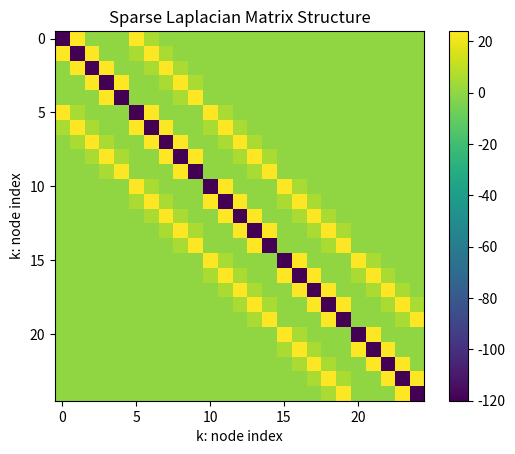

The matplotlib source for this figure:
import numpy as np
from scipy.sparse import spdiags, kron
import matplotlib.pyplot as plt

def exactfunc(x,y):
    return np.sin(4*np.pi*(x+y))+np.cos(4*np.pi*x*y)

def f(x,y): 
    term1 = 2*np.sin(4*np.pi*(x+y))
    term2 = (x**2+y**2)*np.cos(4*np.pi*x*y)
    return -(4*np.pi)**2*(term1+term2)

def f_nab2(x,y):
    return 256 * np.pi**2 * (4 * np.pi**2 * np.sin(4 * np.pi * (x + y)) +
                             (-1/4 + (x**2 + y**2)**2 * np.pi**2) * np.cos(4 * np.pi * x * y) +
                             2 * np.sin(4 * np.pi * x * y) * np.pi * x * y)

def poisson9(m):
    e = np.ones((m, 1))
    S = spdiags([-e.flatten(), -10*e.flatten(), -e.flatten()], [-1, 0, 1], m, m)
    I = spdiags([-1/2*e.flatten(), e.flatten(), -1/2*e.flatten()], [-1, 0, 1], m, m)
    A = 1/6 * (m+1)**2 * (kron(I, S) + kron(S, I))
    return A

m = 5
# Check that the sparse A matrix looks correct using imshow
A_sparse = poisson9(m).todense()
fig = plt.figure() 
plt.title("Sparse Laplacian Matrix Structure")
img = plt.imshow(A_sparse)
fig.colorbar(img)
plt.xlabel("k: node index")
plt.ylabel("k: node index")
plt.show()

def is_less_than(t1, t2, place):

    if place == "edge_l_r":
        return t1[0] == t2[0] and t1[1] < t2[1]
    if place == "edge_b_u":
        return t1[0] < t2[0] and t1[1] == t2[1]

def vec_b(m,correction):

    h = 1/(m+1)
    
    x = np.linspace(0,1,m+2)
    y = np.linspace(0,1,m+2)
    b = np.zeros(m*m)

    for j in range(1,m+1): # y 
        for i in range(1,m+1): # x 

            k = i+m*(j-1)

            point = (i,j)    

            # The corners
            if (1,1) == point: # left bottom corner    
                b[k-1] = -4*exactfunc(x[i-1],y[j])/(h**2) - 4*exactfunc(x[i],y[j-1])/(h**2) 
                -exactfunc(x[i-1],y[j-1])/(h**2) -exactfunc(x[i+1],y[j-1])/(h**2)
                -exactfunc(x[i-1],y[j+1])/(h**2)
            elif point == (m,1): # right bottem corner
                b[k-1] = -4*exactfunc(x[i+1],y[j])/(h**2) - 4*exactfunc(x[i],y[j-1])/(h**2)
                -exactfunc(x[i+1],y[j-1])/(h**2) -exactfunc(x[i+1],y[j+1])/(h**2)
                -exactfunc(x[i-1],y[j-1])/(h**2)  
            elif (1,m) == point: # left upper corner
                b[k-1] = -4*exactfunc(x[i-1],y[j])/(h**2) - 4*exactfunc(x[i],y[j+1])/(h**2)
                -exactfunc(x[i-1],y[j-1])/(h**2) -exactfunc(x[i+1],y[j+1])/(h**2)
                -exactfunc(x[i-1],y[j+1])/(h**2)
            elif point == (m,m): # right upper corner
                b[k-1] = -4*exactfunc(x[i+1],y[j])/(h**2) - 4*exactfunc(x[i],y[j+1])/(h**2) 
                -exactfunc(x[i-1],y[j+1])/(h**2) -exactfunc(x[i+1],y[j-1])/(h**2)
                -exactfunc(x[i+1],y[j+1])/(h**2)

            elif is_less_than((1,1),point,"edge_b_u") & is_less_than(point,(m,1),"edge_b_u"): # bottem row
                b[k-1] = -4*exactfunc(x[i],y[j-1])/(h**2) -exactfunc(x[i-1],y[j-1])/(h**2) -exactfunc(x[i+1],y[j-1])/(h**2)   
            elif is_less_than((1,m),point,"edge_b_u") & is_less_than(point,(m,m),"edge_b_u"): # upper row
                b[k-1] = -4*exactfunc(x[i],y[j+1])/(h**2) -exactfunc(x[i-1],y[j+1])/(h**2) -exactfunc(x[i+1],y[j+1])/(h**2) 
            elif is_less_than((1,1),point,"edge_l_r") & is_less_than(point,(1,m),"edge_l_r"): # left side
                b[k-1] = -4*exactfunc(x[i-1],y[j])/(h**2) -exactfunc(x[i-1],y[j-1])/(h**2) -exactfunc(x[i-1],y[j+1])/(h**2)
            elif is_less_than((m,1),point,"edge_l_r") & is_less_than(point,(m,m),"edge_l_r"): # right side
                b[k-1] = -4*exactfunc(x[i+1],y[j])/(h**2) -exactfunc(x[i+1],y[j-1])/(h**2) -exactfunc(x[i+1],y[j+1])/(h**2)
            
            if correction:
                b[k-1] += f(x[i],y[j]) - h**2/12*f_nab2(x[i],y[j]) # tilføjelse af f i b vektoren
            else:
                b[k-1] += f(x[i],y[j]) # tilføjelse af f i b vektoren
 
    return b 




